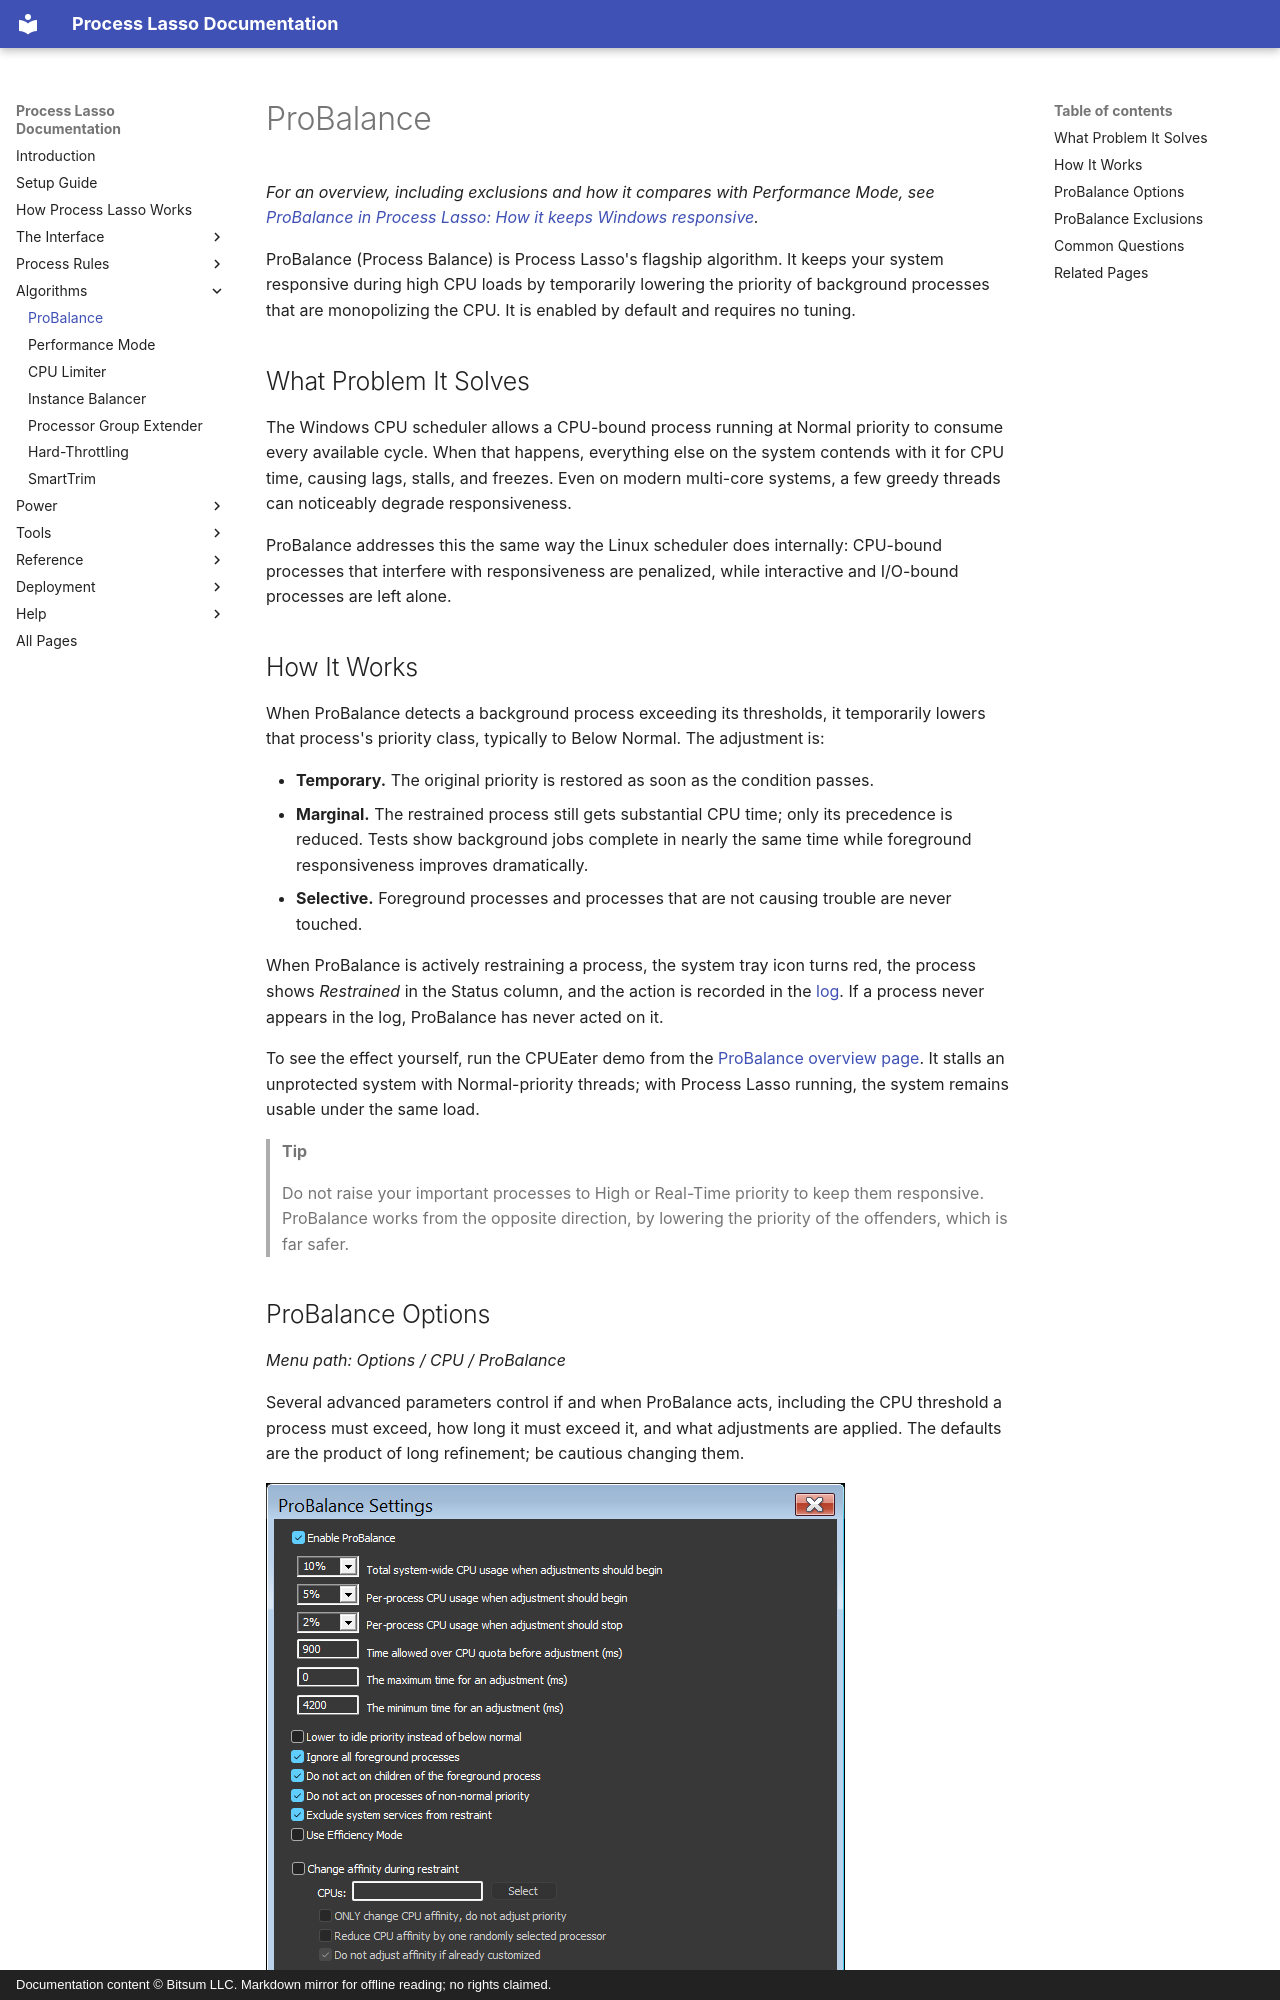

repository: Vstory/ProcessLasso-Docs · page: algorithms/probalance.html · generator: mkdocs · copyright: Documentation content © Bitsum LLC. Markdown mirror for offline reading; no rights claimed.

<!-- source: https://bitsum.com/apps/process-lasso/docs/algorithms/probalance/ -->

# ProBalance

*For an overview, including exclusions and how it compares with Performance Mode, see [ProBalance in Process Lasso: How it keeps Windows responsive](https://bitsum.com/how-probalance-works/).*

ProBalance (Process Balance) is Process Lasso's flagship algorithm. It keeps your system responsive during high CPU loads by temporarily lowering the priority of background processes that are monopolizing the CPU. It is enabled by default and requires no tuning.

## What Problem It Solves

The Windows CPU scheduler allows a CPU-bound process running at Normal priority to consume every available cycle. When that happens, everything else on the system contends with it for CPU time, causing lags, stalls, and freezes. Even on modern multi-core systems, a few greedy threads can noticeably degrade responsiveness.

ProBalance addresses this the same way the Linux scheduler does internally: CPU-bound processes that interfere with responsiveness are penalized, while interactive and I/O-bound processes are left alone.

## How It Works

When ProBalance detects a background process exceeding its thresholds, it temporarily lowers that process's priority class, typically to Below Normal. The adjustment is:

- **Temporary.** The original priority is restored as soon as the condition passes.
- **Marginal.** The restrained process still gets substantial CPU time; only its precedence is reduced. Tests show background jobs complete in nearly the same time while foreground responsiveness improves dramatically.
- **Selective.** Foreground processes and processes that are not causing trouble are never touched.

When ProBalance is actively restraining a process, the system tray icon turns red, the process shows *Restrained* in the Status column, and the action is recorded in the [log](../interface/logging.md). If a process never appears in the log, ProBalance has never acted on it.

To see the effect yourself, run the CPUEater demo from the [ProBalance overview page](https://bitsum.com/how-probalance-works/). It stalls an unprotected system with Normal-priority threads; with Process Lasso running, the system remains usable under the same load.

> **Tip**
>
> Do not raise your important processes to High or Real-Time priority to keep them responsive. ProBalance works from the opposite direction, by lowering the priority of the offenders, which is far safer.

<a id="ooc_options"></a>
